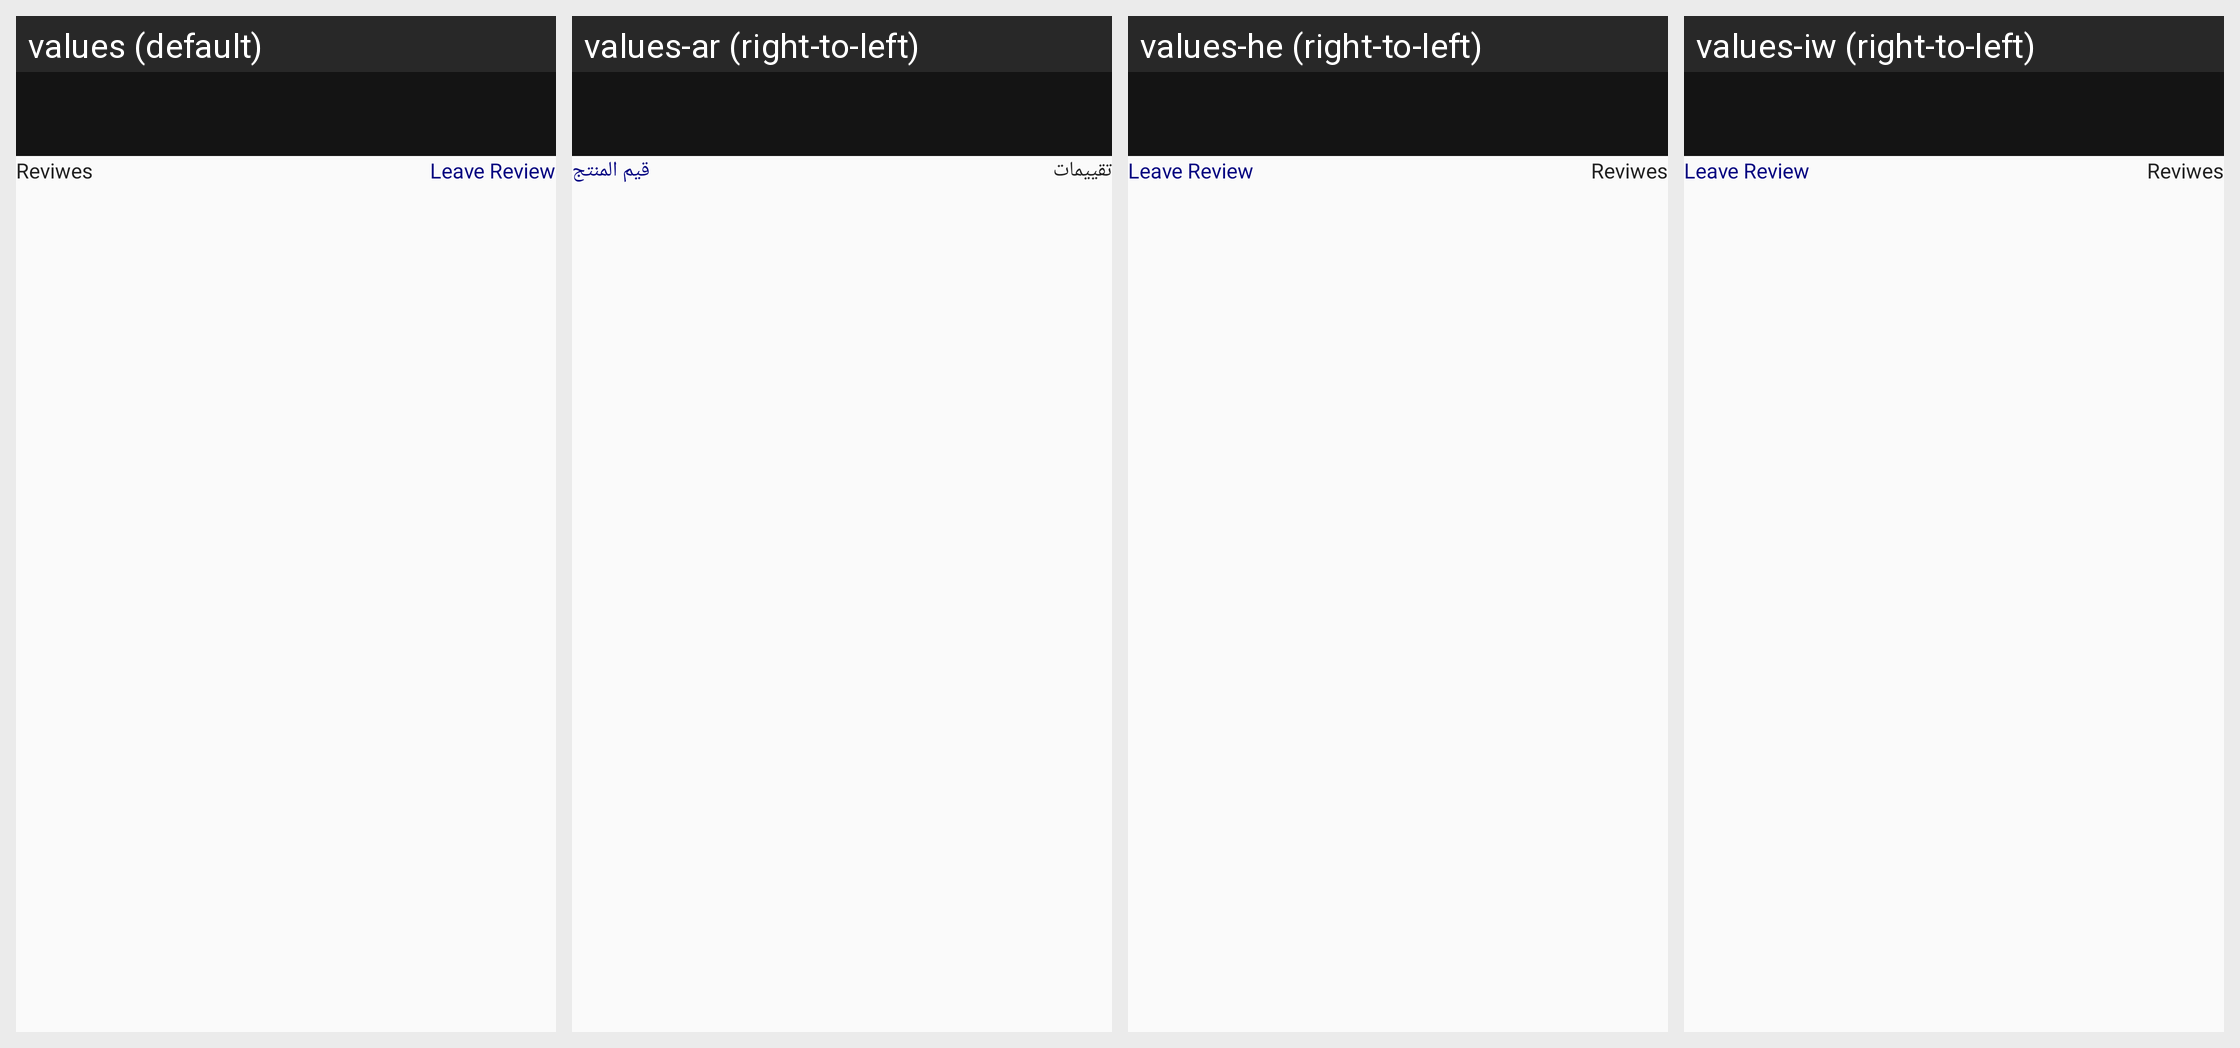

Locale-by-locale string values for the Android screen shown in this grid:
Android screen res/layout/fragment_riviwes.xml rendered under 4 locales, left to right: values (default), values-ar (right-to-left), values-he (right-to-left), values-iw (right-to-left). Device: Nexus 5 (rendered at 1080×1920; each locale shown at half size, 540×960, under a caption strip naming it); theme AppTheme.NoActionBar.
Strings drawn on this screen, with the default value and each locale's value (text and hints the layout hard-codes, and strings that could not be matched under every locale, appear in the picture but are not listed):

reviews
  values: Reviwes
  values-ar: تقييمات
  values-he: Reviwes  [not translated; the default value is used]
  values-iw: Reviwes  [not translated; the default value is used]

leave_review
  values: Leave Review
  values-ar: قيم المنتج
  values-he: Leave Review  [not translated; the default value is used]
  values-iw: Leave Review  [not translated; the default value is used]
